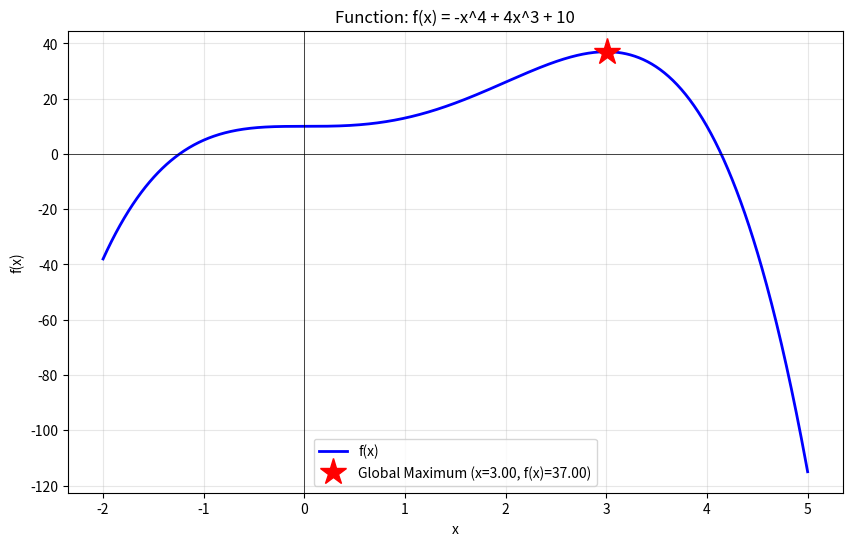
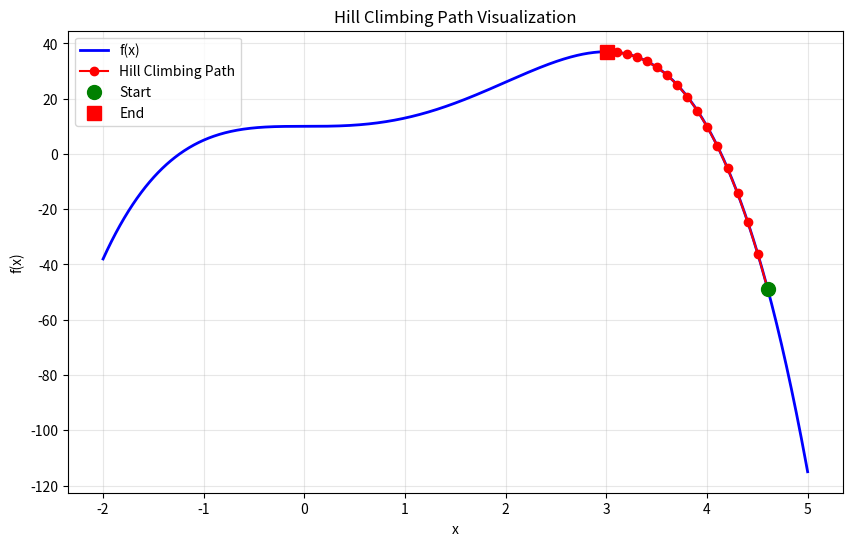

The matplotlib source for these figures, in order:
import numpy as np
import matplotlib.pyplot as plt
import random

def f(x):
    """Objective function: f(x) = -x^4 + 4x^3 + 10"""
    return -x**4 + 4*x**3 + 10

def get_neighbors(x, delta=0.1):
    """Generate neighbors by moving left and right by delta"""
    return [x - delta, x + delta]

def hill_climbing(x_min=-2, x_max=5, delta=0.1):
    """Hill Climbing algorithm implementation"""
    # Random starting point
    current_x = random.uniform(x_min, x_max)
    start_x = current_x
    current_score = f(current_x)
    path = [current_x]
    
    while True:
        # Generate neighbors
        neighbors = get_neighbors(current_x, delta)
        
        # Filter neighbors to stay within bounds
        neighbors = [n for n in neighbors if x_min <= n <= x_max]
        
        # Evaluate neighbors
        neighbor_scores = [(n, f(n)) for n in neighbors]
        
        # Find best neighbor
        best_neighbor, best_score = max(neighbor_scores, key=lambda x: x[1])
        
        # If no improvement, stop
        if best_score <= current_score:
            break
        
        # Move to best neighbor
        current_x = best_neighbor
        current_score = best_score
        path.append(current_x)
    
    return start_x, current_x, current_score, path

def plot_function():
    """Plot the function f(x) in the range [-2, 5]"""
    x = np.linspace(-2, 5, 1000)
    y = f(x)
    
    # Find global maximum
    max_idx = np.argmax(y)
    global_max_x = x[max_idx]
    global_max_y = y[max_idx]
    
    # Find local maxima by checking derivatives
    local_maxima = []
    for i in range(1, len(x) - 1):
        if y[i] > y[i-1] and y[i] > y[i+1]:
            # Check if it's a significant peak (not the global max)
            if abs(x[i] - global_max_x) > 0.5:
                local_maxima.append((x[i], y[i]))
    
    plt.figure(figsize=(10, 6))
    plt.plot(x, y, 'b-', linewidth=2, label='f(x)')
    
    # Mark global maximum
    plt.plot(global_max_x, global_max_y, 'r*', markersize=20, 
             label=f'Global Maximum (x={global_max_x:.2f}, f(x)={global_max_y:.2f})')
    
    # Mark local maxima if any
    for lm_x, lm_y in local_maxima:
        plt.plot(lm_x, lm_y, 'go', markersize=12, 
                 label=f'Local Maximum (x={lm_x:.2f}, f(x)={lm_y:.2f})')
    
    plt.xlabel('x')
    plt.ylabel('f(x)')
    plt.title('Function: f(x) = -x^4 + 4x^3 + 10')
    plt.grid(True, alpha=0.3)
    plt.legend()
    plt.axhline(y=0, color='k', linestyle='-', linewidth=0.5)
    plt.axvline(x=0, color='k', linestyle='-', linewidth=0.5)
    plt.savefig('function_plot.png', dpi=300, bbox_inches='tight')
    plt.close()

def plot_with_path(path):
    """Plot function with Hill Climbing path"""
    x = np.linspace(-2, 5, 1000)
    y = f(x)
    
    plt.figure(figsize=(10, 6))
    plt.plot(x, y, 'b-', linewidth=2, label='f(x)')
    
    # Plot path
    path_y = [f(px) for px in path]
    plt.plot(path, path_y, 'ro-', linewidth=1.5, markersize=6, label='Hill Climbing Path')
    plt.plot(path[0], path_y[0], 'go', markersize=10, label='Start')
    plt.plot(path[-1], path_y[-1], 'rs', markersize=10, label='End')
    
    plt.xlabel('x')
    plt.ylabel('f(x)')
    plt.title('Hill Climbing Path Visualization')
    plt.grid(True, alpha=0.3)
    plt.legend()
    plt.savefig('path_visualization.png', dpi=300, bbox_inches='tight')
    plt.close()

def run_multiple_experiments(n_runs=10):
    """Run Hill Climbing multiple times and record results"""
    results = []
    
    
    print(f"{'Run':<5} {'Start x':<12} {'Final x':<12} {'f(x)':<12}")
    
    
    for i in range(1, n_runs + 1):
        start_x, final_x, final_score, path = hill_climbing()
        results.append((i, start_x, final_x, final_score, path))
        print(f"{i:<5} {start_x:<12.6f} {final_x:<12.6f} {final_score:<12.6f}")
    
    return results

def analyze_results(results):
    """Analyze and explain the results"""
    final_values = [r[2] for r in results]
    final_scores = [r[3] for r in results]
    
    print("\n\nAnalysis:")
    print(f"Minimum final x: {min(final_values):.6f}")
    print(f"Maximum final x: {max(final_values):.6f}")
    print(f"Minimum f(x): {min(final_scores):.6f}")
    print(f"Maximum f(x): {max(final_scores):.6f}")
    print(f"Number of unique solutions: {len(set([round(x, 4) for x in final_values]))}")
    
    
    
   
def main():
    # Task 1: Plot the function
    
    plot_function()
    
    
    # Task 3 & 4: Run Hill Climbing multiple times
    
    results = run_multiple_experiments(10)
    
    # Task 5: Visualize one run with path
    
    _, _, _, sample_path = hill_climbing()
    plot_with_path(sample_path)
    
    
    # Analysis
    analyze_results(results)
    
   
    

if __name__ == "__main__":
    main()
